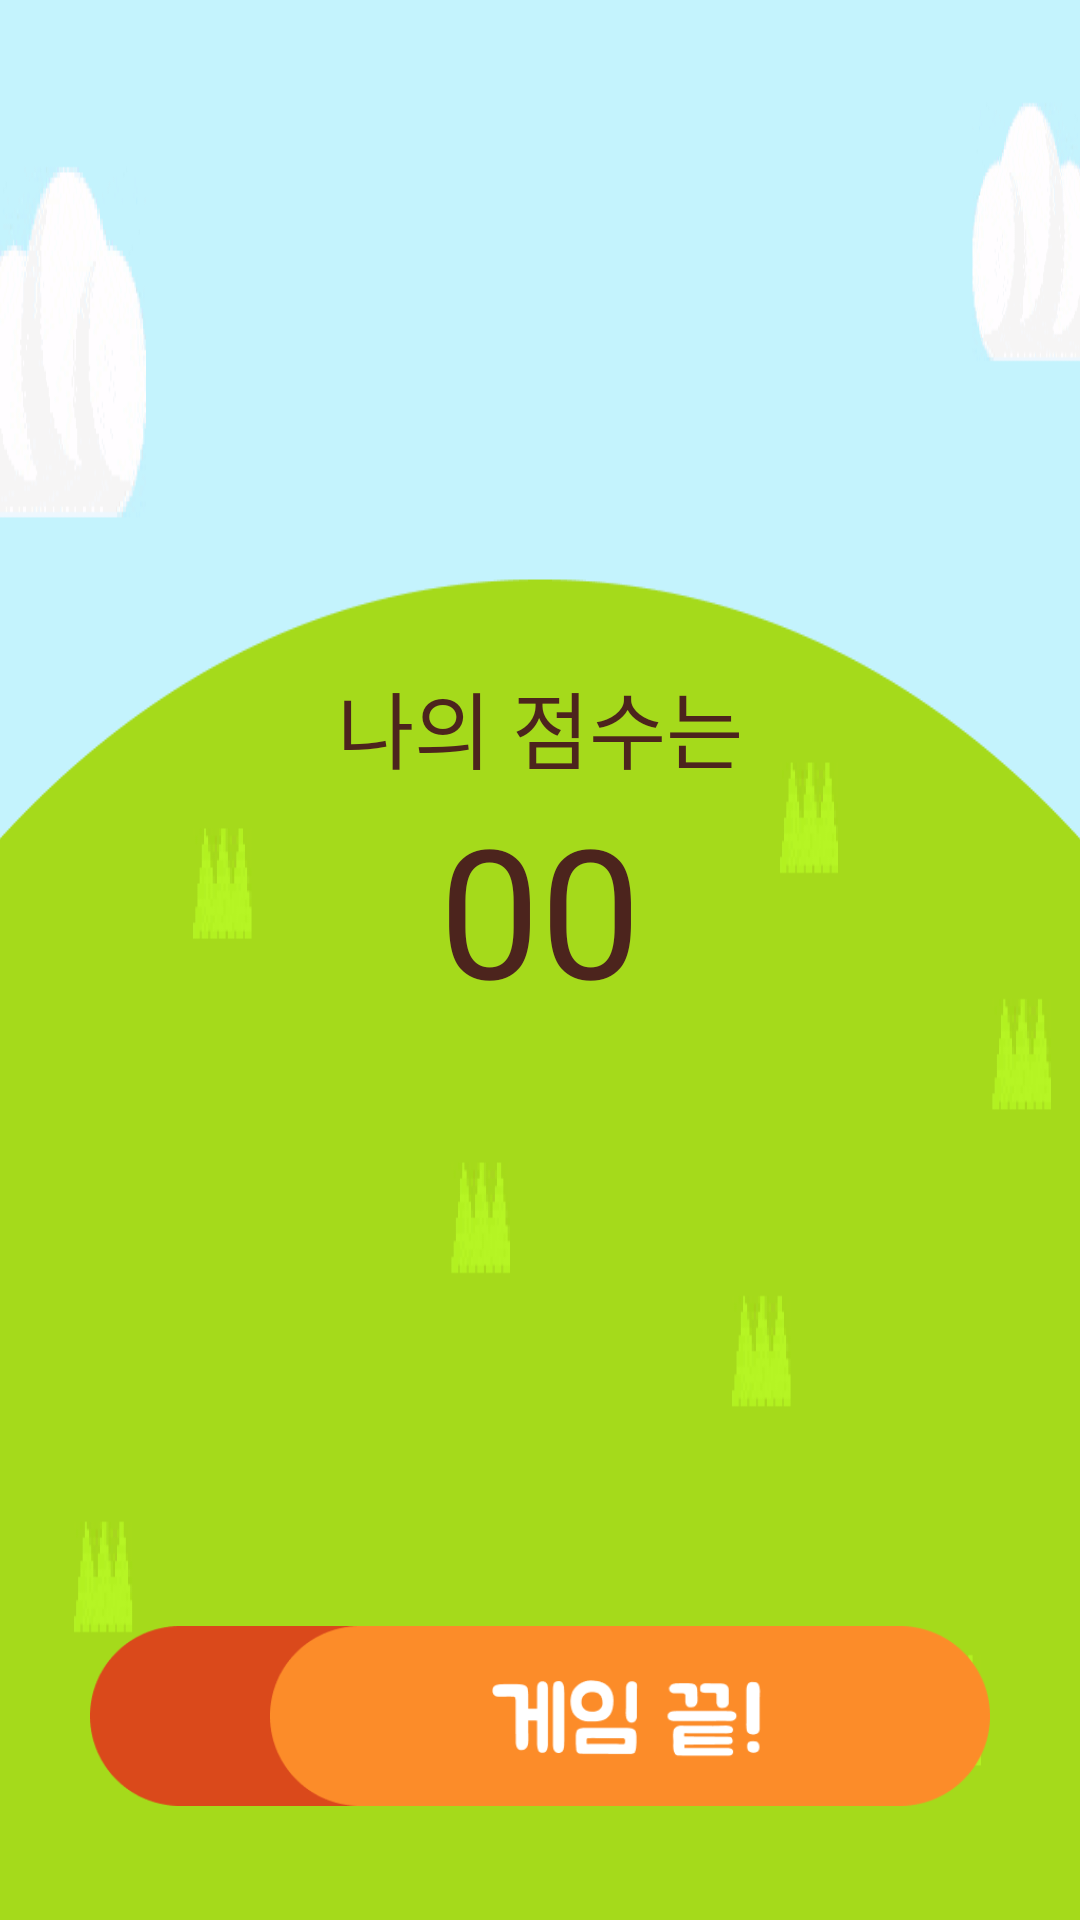

Reconstruct the res/layout file that produces this screen, plus the resources it refers to.
<!-- AndroidManifest.xml: application theme Theme.RC2_week4 -->
<!-- res/layout/activity_game_finish.xml -->
<?xml version="1.0" encoding="utf-8"?>
<androidx.constraintlayout.widget.ConstraintLayout xmlns:android="http://schemas.android.com/apk/res/android"
    xmlns:app="http://schemas.android.com/apk/res-auto"
    xmlns:tools="http://schemas.android.com/tools"
    android:layout_width="match_parent"
    android:layout_height="match_parent"
    android:background="@drawable/main_background"
    tools:context=".GameFinish">

    <ImageView
        android:id="@+id/iv_logo"
        android:layout_width="120dp"
        android:layout_height="120dp"
        android:src="@drawable/animal"
        android:text="두더지 잡기"
        android:textColor="@color/black"
        android:textSize="46sp"
        android:textStyle="bold"
        app:layout_constraintBottom_toBottomOf="parent"
        app:layout_constraintEnd_toEndOf="parent"
        app:layout_constraintHorizontal_bias="0.49"
        app:layout_constraintStart_toStartOf="parent"
        app:layout_constraintTop_toTopOf="parent"
        app:layout_constraintVertical_bias="0.13" />

    <TextView
        android:id="@+id/tv_end_text"
        android:layout_width="wrap_content"
        android:layout_height="wrap_content"
        android:layout_marginTop="34dp"
        android:fontFamily="@font/bmjua_ttf"
        android:text="나의 점수는"
        android:textAlignment="center"
        android:textColor="#4C241D"
        android:textSize="28sp"
        app:layout_constraintEnd_toEndOf="parent"
        app:layout_constraintStart_toStartOf="parent"
        app:layout_constraintTop_toBottomOf="@+id/iv_logo" />

    <TextView
        android:id="@+id/tv_end_score"
        android:layout_width="wrap_content"
        android:layout_height="wrap_content"
        android:fontFamily="@font/bmjua_ttf"
        android:text="00"
        android:textAlignment="center"
        android:textColor="#4C241D"
        android:textSize="60sp"
        app:layout_constraintEnd_toEndOf="parent"
        app:layout_constraintStart_toStartOf="parent"
        app:layout_constraintTop_toBottomOf="@+id/tv_end_text" />

    <ImageButton
        android:id="@+id/ib_restart"
        android:layout_width="240dp"
        android:layout_height="100dp"
        android:layout_marginBottom="18dp"
        android:background="@android:color/transparent"
        android:scaleType="fitCenter"
        android:src="@drawable/end_start"
        app:layout_constraintBottom_toBottomOf="parent"
        app:layout_constraintEnd_toEndOf="parent"
        app:layout_constraintHorizontal_bias="0.25"
        app:layout_constraintStart_toStartOf="parent" />

    <ImageButton
        android:id="@+id/ib_finish"
        android:layout_width="240dp"
        android:layout_height="100dp"
        android:layout_marginBottom="18dp"
        android:background="@android:color/transparent"
        android:scaleType="fitCenter"
        android:src="@drawable/finish"
        app:layout_constraintBottom_toBottomOf="parent"
        app:layout_constraintEnd_toEndOf="parent"
        app:layout_constraintHorizontal_bias="0.75"
        app:layout_constraintStart_toStartOf="parent" />

</androidx.constraintlayout.widget.ConstraintLayout>
<!-- resources referenced by this layout -->
<resources>
  <!-- drawable end_start: png bitmap (drawable, 7205 bytes) -->
  <!-- drawable finish: png bitmap (drawable, 7205 bytes) -->
  <!-- drawable main_background: png bitmap (drawable, 64726 bytes) -->
  <style name="Theme.RC2_week4" parent="Theme.MaterialComponents.DayNight.NoActionBar">
          
          <item name="colorPrimary">@color/purple_500</item>
          <item name="colorPrimaryVariant">@color/purple_700</item>
          <item name="colorOnPrimary">@color/white</item>
          
          <item name="colorSecondary">@color/teal_200</item>
          <item name="colorSecondaryVariant">@color/teal_700</item>
          <item name="colorOnSecondary">@color/black</item>
  
          
          <item name="android:statusBarColor" tools:targetApi="l">@color/white</item>
          
          <item name="android:windowLightStatusBar" tools:targetApi="m">true</item>
          
      </style>
  <!-- not gathered from this repository: default colours our renderer supplied (Android Studio template values) -->
  <color name="purple_500">#FF6200EE</color>
  <color name="purple_700">#FF3700B3</color>
  <color name="teal_200">#FF03DAC5</color>
  <color name="teal_700">#FF018786</color>
  <color name="black">#FF000000</color>
  <color name="white">#FFFFFFFF</color>
</resources>
